Run: headless pygame with SDL's dummy video driver; simulated clock (each Clock.tick advances the game by its frame time, no real sleeping); random seed 0; keys injected as events and as key.get_pressed() state; no mouse input.
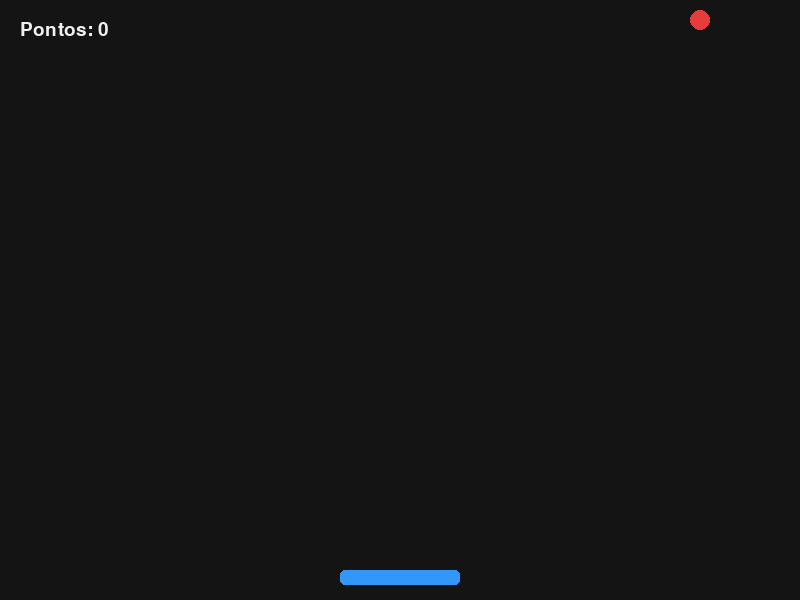
Frame 1 of 4 · flips 1–60 · no input
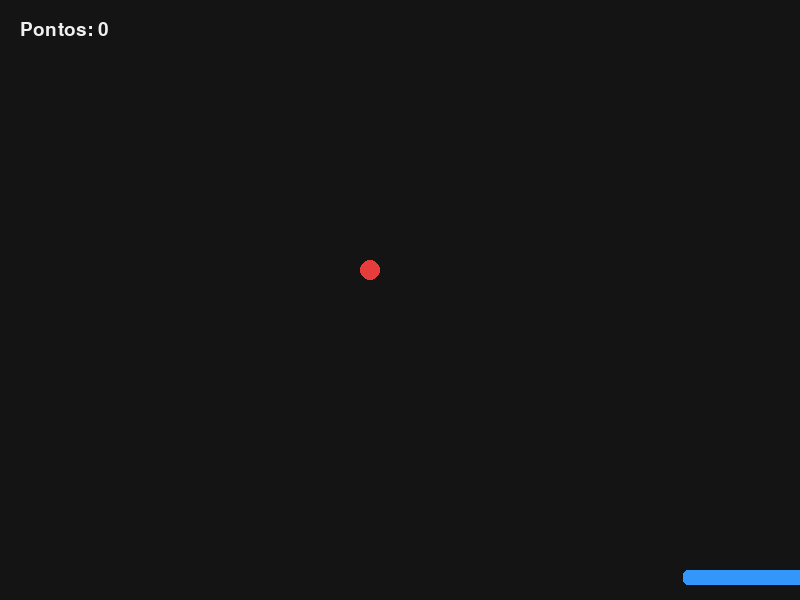
Frame 2 of 4 · flips 61–180 · tapped SPACE, RETURN · held RIGHT (→), D
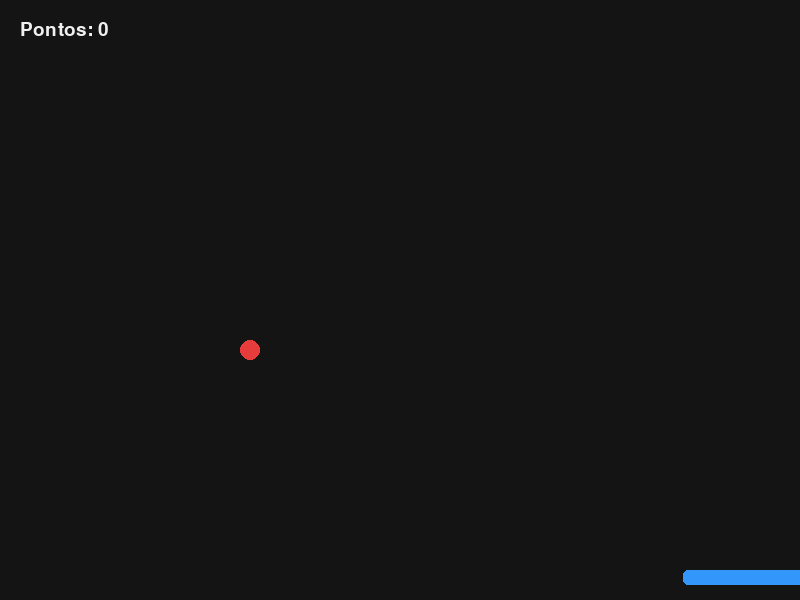
Frame 3 of 4 · flips 181–300 · held DOWN (↓), S
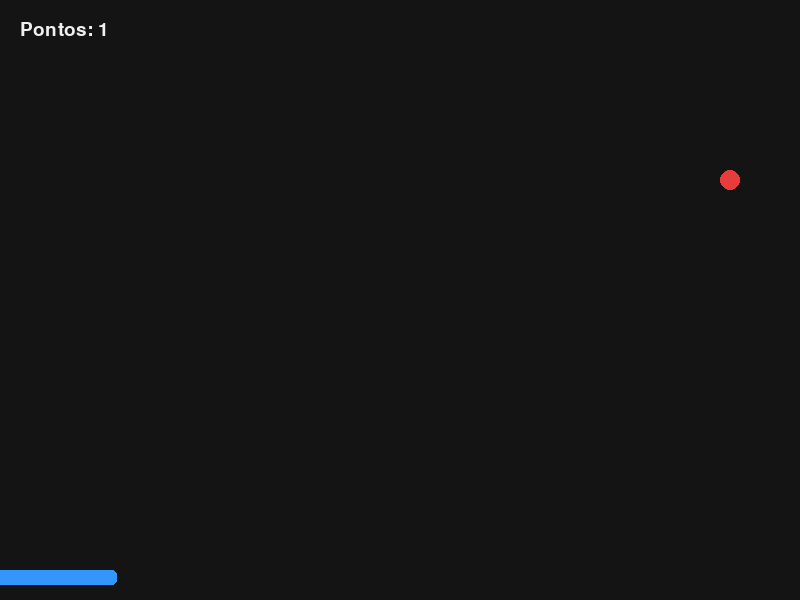
Frame 4 of 4 · flips 301–420 · held LEFT (←), A, UP (↑), W

The pygame program that drew these frames:

import sys
import pygame

# 1. Inicialização
pygame.init()

# Configurações da Janela
WIDTH, HEIGHT = 800, 600
screen = pygame.display.set_mode((WIDTH, HEIGHT))
pygame.display.set_caption("Jogo de Rebatedor - Pygame 2.6.1")

# Controle de taxa de quadros (FPS)
clock = pygame.time.Clock()
FPS = 60

# Cores (RGB)
BLACK = (20, 20, 20)
WHITE = (240, 240, 240)
BLUE = (50, 150, 250)
RED = (230, 60, 60)

# 2. Objetos do Jogo
# Bloco do Jogador (x, y, largura, altura)
paddle = pygame.Rect(WIDTH // 2 - 60, HEIGHT - 30, 120, 15)
paddle_speed = 7

# Bola
ball = pygame.Rect(WIDTH // 2 - 10, HEIGHT // 2 - 10, 20, 20)
ball_speed_x = 5
ball_speed_y = -5

# Pontuação
score = 0
font = pygame.font.SysFont("Arial", 28)

# 3. Game Loop Principal
running = True
while running:
    # --- A. Tratamento de Eventos ---
    for event in pygame.event.get():
        if event.type == pygame.QUIT:
            running = True
            pygame.quit()
            sys.exit()

    # Movimentação do jogador (Teclas contínuas)
    keys = pygame.key.get_pressed()
    if keys[pygame.K_LEFT] and paddle.left > 0:
        paddle.x -= paddle_speed
    if keys[pygame.K_RIGHT] and paddle.right < WIDTH:
        paddle.x += paddle_speed

    # --- B. Atualização da Física/Lógica ---
    # Mover a bola
    ball.x += ball_speed_x
    ball.y += ball_speed_y

    # Colisão da bola com as paredes laterais
    if ball.left <= 0 or ball.right >= WIDTH:
        ball_speed_x *= -1

    # Colisão da bola com o topo
    if ball.top <= 0:
        ball_speed_y *= -1

    # Colisão da bola com o jogador
    if ball.colliderect(paddle) and ball_speed_y > 0:
        ball_speed_y *= -1
        score += 1

    # Resetar bola se passar do fundo (Game Over/Ponto Perdido)
    if ball.bottom >= HEIGHT:
        ball.center = (WIDTH // 2, HEIGHT // 2)
        ball_speed_y = -5
        score = 0

    # --- C. Desenho na Tela ---
    screen.fill(BLACK)

    # Desenhar o jogador e a bola
    pygame.draw.rect(screen, BLUE, paddle, border_radius=5)
    pygame.draw.ellipse(screen, RED, ball)

    # Desenhar a pontuação
    score_text = font.render(f"Pontos: {score}", True, WHITE)
    screen.blit(score_text, (20, 20))

    # Atualizar tela e controlar o framerate
    pygame.display.flip()
    clock.tick(FPS)
